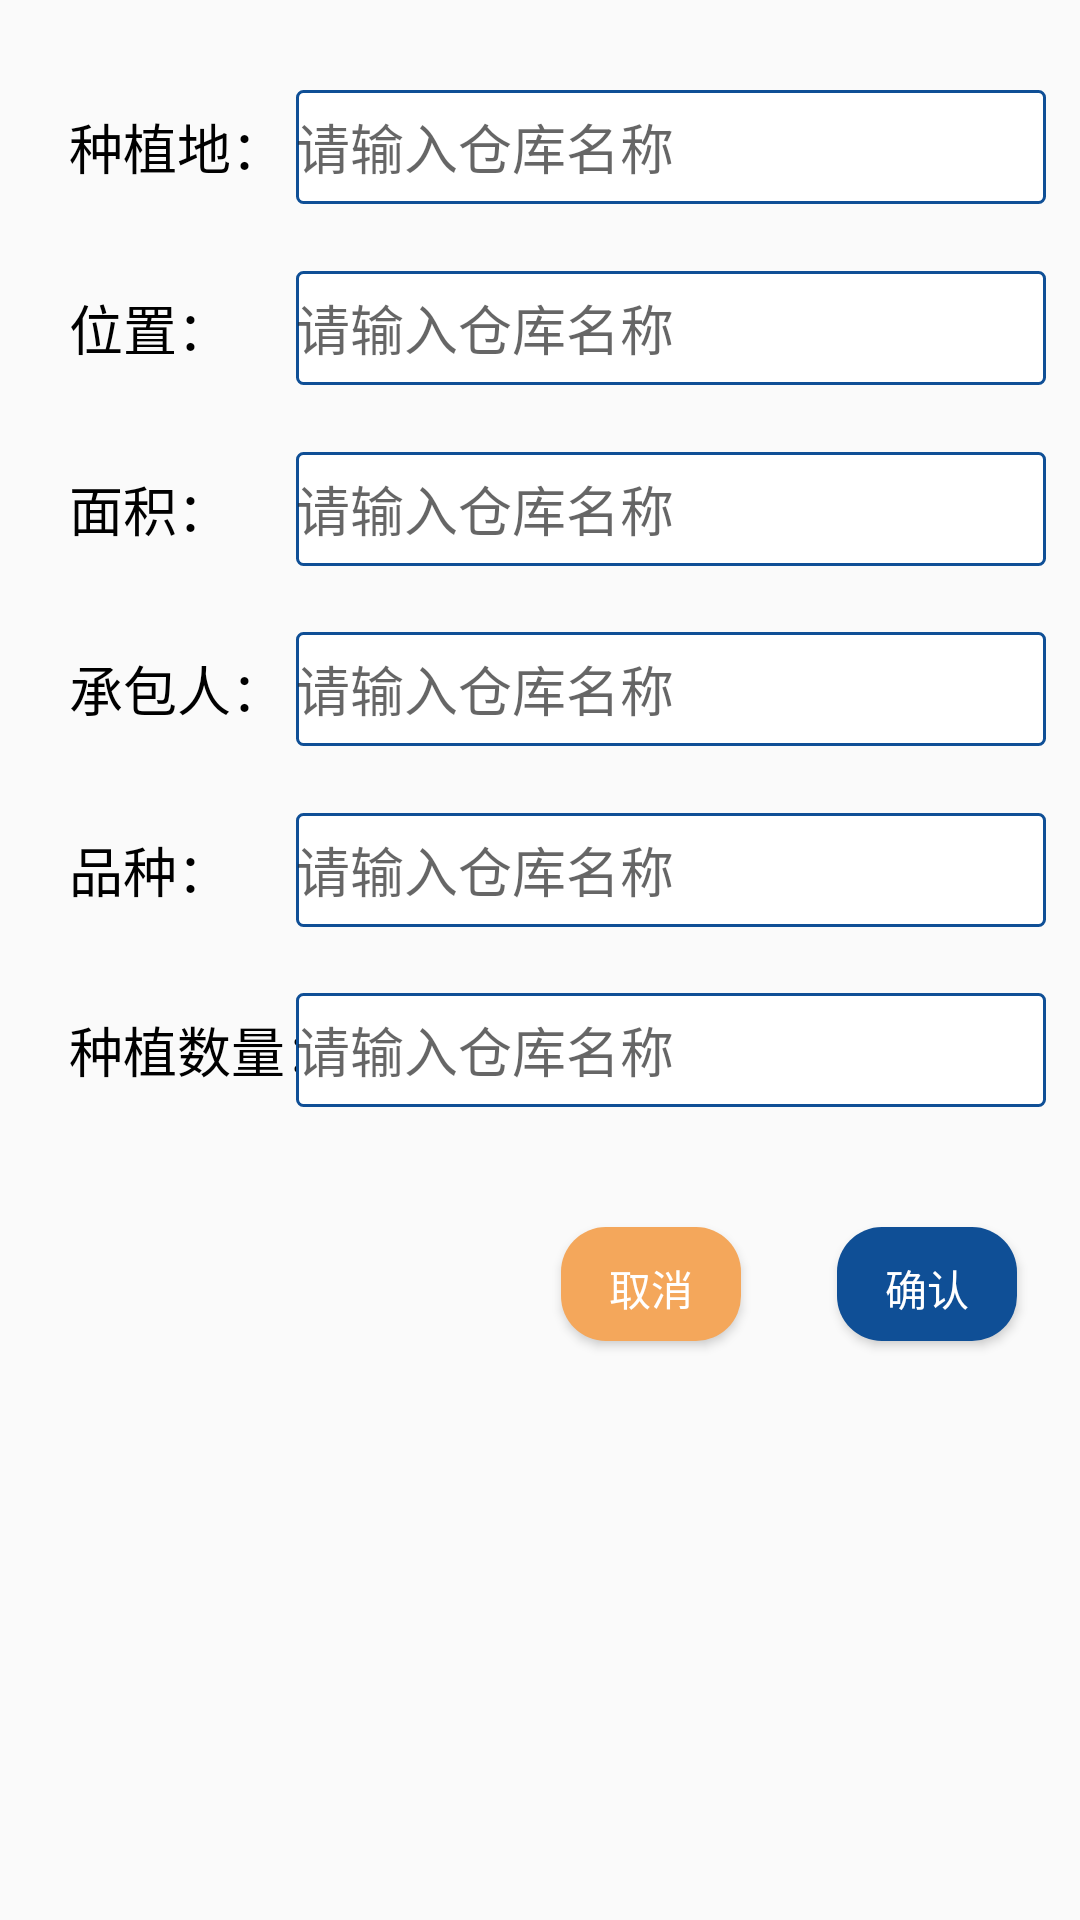

Reconstruct the res/layout file that produces this screen, plus the resources it refers to.
<!-- AndroidManifest.xml: application theme AppTheme -->
<!-- res/layout/zzd_add_fragment.xml -->
<?xml version="1.0" encoding="utf-8"?>
<androidx.constraintlayout.widget.ConstraintLayout xmlns:android="http://schemas.android.com/apk/res/android"
    xmlns:app="http://schemas.android.com/apk/res-auto"
    xmlns:tools="http://schemas.android.com/tools"
    android:layout_width="match_parent"
    android:layout_height="match_parent"
    tools:context=".fragment.ZzdAddFragment">

    <Button
        android:id="@+id/button14"
        android:layout_width="@dimen/button_width"
        android:layout_height="@dimen/button_height"
        android:layout_marginStart="32dp"
        android:layout_marginLeft="32dp"
        android:background="@drawable/shap"
        android:text="@string/queren"
        android:textColor="#FFFFFF"
        app:layout_constraintBottom_toBottomOf="@+id/button13"
        app:layout_constraintEnd_toEndOf="parent"
        app:layout_constraintHorizontal_bias="0.0"
        app:layout_constraintStart_toEndOf="@+id/button13"
        app:layout_constraintTop_toTopOf="@+id/button13"
        app:layout_constraintVertical_bias="0.0" />

    <Button
        android:id="@+id/button13"
        android:layout_width="@dimen/button_width"
        android:layout_height="@dimen/button_height"
        android:layout_marginTop="40dp"
        android:background="@drawable/shap_cancel"
        android:text="@string/cancel"
        android:textColor="#FFFFFF"
        app:layout_constraintBottom_toBottomOf="parent"
        app:layout_constraintEnd_toEndOf="parent"
        app:layout_constraintHorizontal_bias="0.623"
        app:layout_constraintStart_toStartOf="parent"
        app:layout_constraintTop_toBottomOf="@+id/textView91"
        app:layout_constraintVertical_bias="0.0" />

    <TextView
        android:id="@+id/textView77"
        android:layout_width="wrap_content"
        android:layout_height="@dimen/button_height"
        android:gravity="center"
        android:text="位置："
        android:textColor="@android:color/background_dark"
        android:textSize="18sp"
        app:layout_constraintBottom_toBottomOf="parent"
        app:layout_constraintEnd_toEndOf="@+id/textView76"
        app:layout_constraintHorizontal_bias="0.0"
        app:layout_constraintStart_toStartOf="@+id/textView76"
        app:layout_constraintTop_toTopOf="parent"
        app:layout_constraintVertical_bias="0.15" />

    <TextView
        android:id="@+id/textView88"
        android:layout_width="wrap_content"
        android:layout_height="@dimen/button_height"
        android:gravity="center"
        android:text="面积："
        android:textColor="@android:color/background_dark"
        android:textSize="18sp"
        app:layout_constraintBottom_toBottomOf="parent"
        app:layout_constraintEnd_toEndOf="@+id/textView77"
        app:layout_constraintHorizontal_bias="0.0"
        app:layout_constraintStart_toStartOf="@+id/textView77"
        app:layout_constraintTop_toTopOf="parent"
        app:layout_constraintVertical_bias="0.25" />

    <TextView
        android:id="@+id/textView89"
        android:layout_width="wrap_content"
        android:layout_height="@dimen/button_height"
        android:gravity="center"
        android:text="承包人："
        android:textColor="@android:color/background_dark"
        android:textSize="18sp"
        app:layout_constraintBottom_toBottomOf="parent"
        app:layout_constraintEnd_toEndOf="@+id/textView77"
        app:layout_constraintHorizontal_bias="0.0"
        app:layout_constraintStart_toStartOf="@+id/textView77"
        app:layout_constraintTop_toTopOf="parent"
        app:layout_constraintVertical_bias="0.35" />

    <TextView
        android:id="@+id/textView90"
        android:layout_width="wrap_content"
        android:layout_height="@dimen/button_height"
        android:gravity="center"
        android:text="品种："
        android:textColor="@android:color/background_dark"
        android:textSize="18sp"
        app:layout_constraintBottom_toBottomOf="parent"
        app:layout_constraintEnd_toEndOf="@+id/textView77"
        app:layout_constraintHorizontal_bias="1.0"
        app:layout_constraintStart_toStartOf="@+id/textView77"
        app:layout_constraintTop_toTopOf="parent"
        app:layout_constraintVertical_bias="0.45" />

    <TextView
        android:id="@+id/textView91"
        android:layout_width="wrap_content"
        android:layout_height="@dimen/button_height"
        android:gravity="center"
        android:text="种植数量："
        android:textColor="@android:color/background_dark"
        android:textSize="18sp"
        app:layout_constraintBottom_toBottomOf="parent"
        app:layout_constraintEnd_toEndOf="@+id/textView77"
        app:layout_constraintHorizontal_bias="0.0"
        app:layout_constraintStart_toStartOf="@+id/textView77"
        app:layout_constraintTop_toTopOf="parent"
        app:layout_constraintVertical_bias="0.55" />

    <EditText
        android:id="@+id/editTextTextPersonName10"
        android:layout_width="@dimen/connect_width"
        android:layout_height="@dimen/button_height"
        android:background="@drawable/edit_background"
        android:ems="10"
        android:hint="请输入仓库名称"
        android:inputType="textPersonName"
        android:textColor="@android:color/background_dark"
        app:layout_constraintBottom_toBottomOf="@+id/textView88"
        app:layout_constraintEnd_toEndOf="@+id/editTextTextPersonName11"
        app:layout_constraintHorizontal_bias="1.0"
        app:layout_constraintStart_toStartOf="@+id/editTextTextPersonName11"
        app:layout_constraintTop_toTopOf="@+id/textView88" />

    <EditText
        android:id="@+id/editTextTextPersonName13"
        android:layout_width="@dimen/connect_width"
        android:layout_height="@dimen/button_height"
        android:background="@drawable/edit_background"
        android:ems="10"
        android:hint="请输入仓库名称"
        android:inputType="textPersonName"
        android:textColor="@android:color/background_dark"
        app:layout_constraintBottom_toBottomOf="@+id/textView89"
        app:layout_constraintEnd_toEndOf="@+id/editTextTextPersonName10"
        app:layout_constraintStart_toStartOf="@+id/editTextTextPersonName10"
        app:layout_constraintTop_toTopOf="@+id/textView89" />

    <EditText
        android:id="@+id/editTextTextPersonName14"
        android:layout_width="@dimen/connect_width"
        android:layout_height="@dimen/button_height"
        android:background="@drawable/edit_background"
        android:ems="10"
        android:hint="请输入仓库名称"
        android:inputType="textPersonName"
        android:textColor="@android:color/background_dark"
        app:layout_constraintBottom_toBottomOf="@+id/textView90"
        app:layout_constraintEnd_toEndOf="@+id/editTextTextPersonName13"
        app:layout_constraintStart_toStartOf="@+id/editTextTextPersonName13"
        app:layout_constraintTop_toTopOf="@+id/textView90" />

    <EditText
        android:id="@+id/editTextTextPersonName15"
        android:layout_width="@dimen/connect_width"
        android:layout_height="@dimen/button_height"
        android:background="@drawable/edit_background"
        android:ems="10"
        android:hint="请输入仓库名称"
        android:inputType="textPersonName"
        android:textColor="@android:color/background_dark"
        app:layout_constraintBottom_toBottomOf="@+id/textView76"
        app:layout_constraintEnd_toEndOf="parent"
        app:layout_constraintHorizontal_bias="0.25"
        app:layout_constraintStart_toEndOf="@+id/textView76"
        app:layout_constraintTop_toTopOf="@+id/textView76" />

    <EditText
        android:id="@+id/editTextTextPersonName11"
        android:layout_width="@dimen/connect_width"
        android:layout_height="@dimen/button_height"
        android:background="@drawable/edit_background"
        android:ems="10"
        android:hint="请输入仓库名称"
        android:inputType="textPersonName"
        android:textColor="@android:color/background_dark"
        app:layout_constraintBottom_toBottomOf="@+id/textView77"
        app:layout_constraintEnd_toEndOf="@+id/editTextTextPersonName15"
        app:layout_constraintStart_toStartOf="@+id/editTextTextPersonName15"
        app:layout_constraintTop_toTopOf="@+id/textView77" />

    <EditText
        android:id="@+id/editTextTextPersonName12"
        android:layout_width="@dimen/connect_width"
        android:layout_height="@dimen/button_height"
        android:background="@drawable/edit_background"
        android:ems="10"
        android:hint="请输入仓库名称"
        android:inputType="textPersonName"
        android:textColor="@android:color/background_dark"
        app:layout_constraintBottom_toBottomOf="@+id/textView91"
        app:layout_constraintEnd_toEndOf="@+id/editTextTextPersonName14"
        app:layout_constraintStart_toStartOf="@+id/editTextTextPersonName14"
        app:layout_constraintTop_toTopOf="@+id/textView91" />

    <TextView
        android:id="@+id/textView76"
        android:layout_width="wrap_content"
        android:layout_height="@dimen/button_height"
        android:gravity="center"
        android:text="种植地："
        android:textColor="@android:color/background_dark"
        android:textSize="18sp"
        app:layout_constraintBottom_toBottomOf="parent"
        app:layout_constraintEnd_toEndOf="parent"
        app:layout_constraintHorizontal_bias="0.08"
        app:layout_constraintStart_toStartOf="parent"
        app:layout_constraintTop_toTopOf="parent"
        app:layout_constraintVertical_bias="0.05" />
</androidx.constraintlayout.widget.ConstraintLayout>
<!-- resources referenced by this layout -->
<resources>
  <dimen name="button_height">38dp</dimen>
  <dimen name="button_width">60dp</dimen>
  <dimen name="connect_width">250dp</dimen>
  <!-- drawable edit_background (drawable) -->
  <?xml version="1.0" encoding="utf-8"?>
  <layer-list xmlns:android="http://schemas.android.com/apk/res/android">
      <item>
          <shape
              android:shape="rectangle">
              <solid android:color="#FFFFFF"/>
              <corners android:radius="2dp"/>
              <stroke
                  android:width="1dp"
                  android:color="#0F4F96"/>
          </shape>
      </item>
  </layer-list>
  <!-- drawable shap (drawable) -->
  <?xml version="1.0" encoding="utf-8"?>
  <shape xmlns:android="http://schemas.android.com/apk/res/android">
      
      <solid android:color="#0F4F96" />
  
      
      
      <corners android:radius="15dip" />
  
      
      <padding
          android:bottom="10dp"
          android:left="10dp"
          android:right="10dp"
          android:top="10dp" />
  </shape>
  <!-- drawable shap_cancel (drawable-v24) -->
  <?xml version="1.0" encoding="utf-8"?>
  <shape xmlns:android="http://schemas.android.com/apk/res/android">
      
      <solid android:color="#F4A75B" />
  
      
      
      <corners android:radius="15dip" />
  
      
      <padding
          android:bottom="10dp"
          android:left="10dp"
          android:right="10dp"
          android:top="10dp" />
  </shape>
  <string name="cancel">取消</string>
  <string name="queren">确认</string>
  <style name="AppTheme" parent="Theme.AppCompat.Light.DarkActionBar">
  
          
          <item name="colorPrimary">@color/colorPrimary</item>
          <item name="colorPrimaryDark">@color/colorPrimaryDark</item>
          <item name="colorAccent">@color/colorAccent</item>
  
      </style>
  <color name="colorPrimary">#0F4F96</color>
  <color name="colorPrimaryDark">#0F4F96</color>
  <color name="colorAccent">#0F4F96</color>
</resources>
